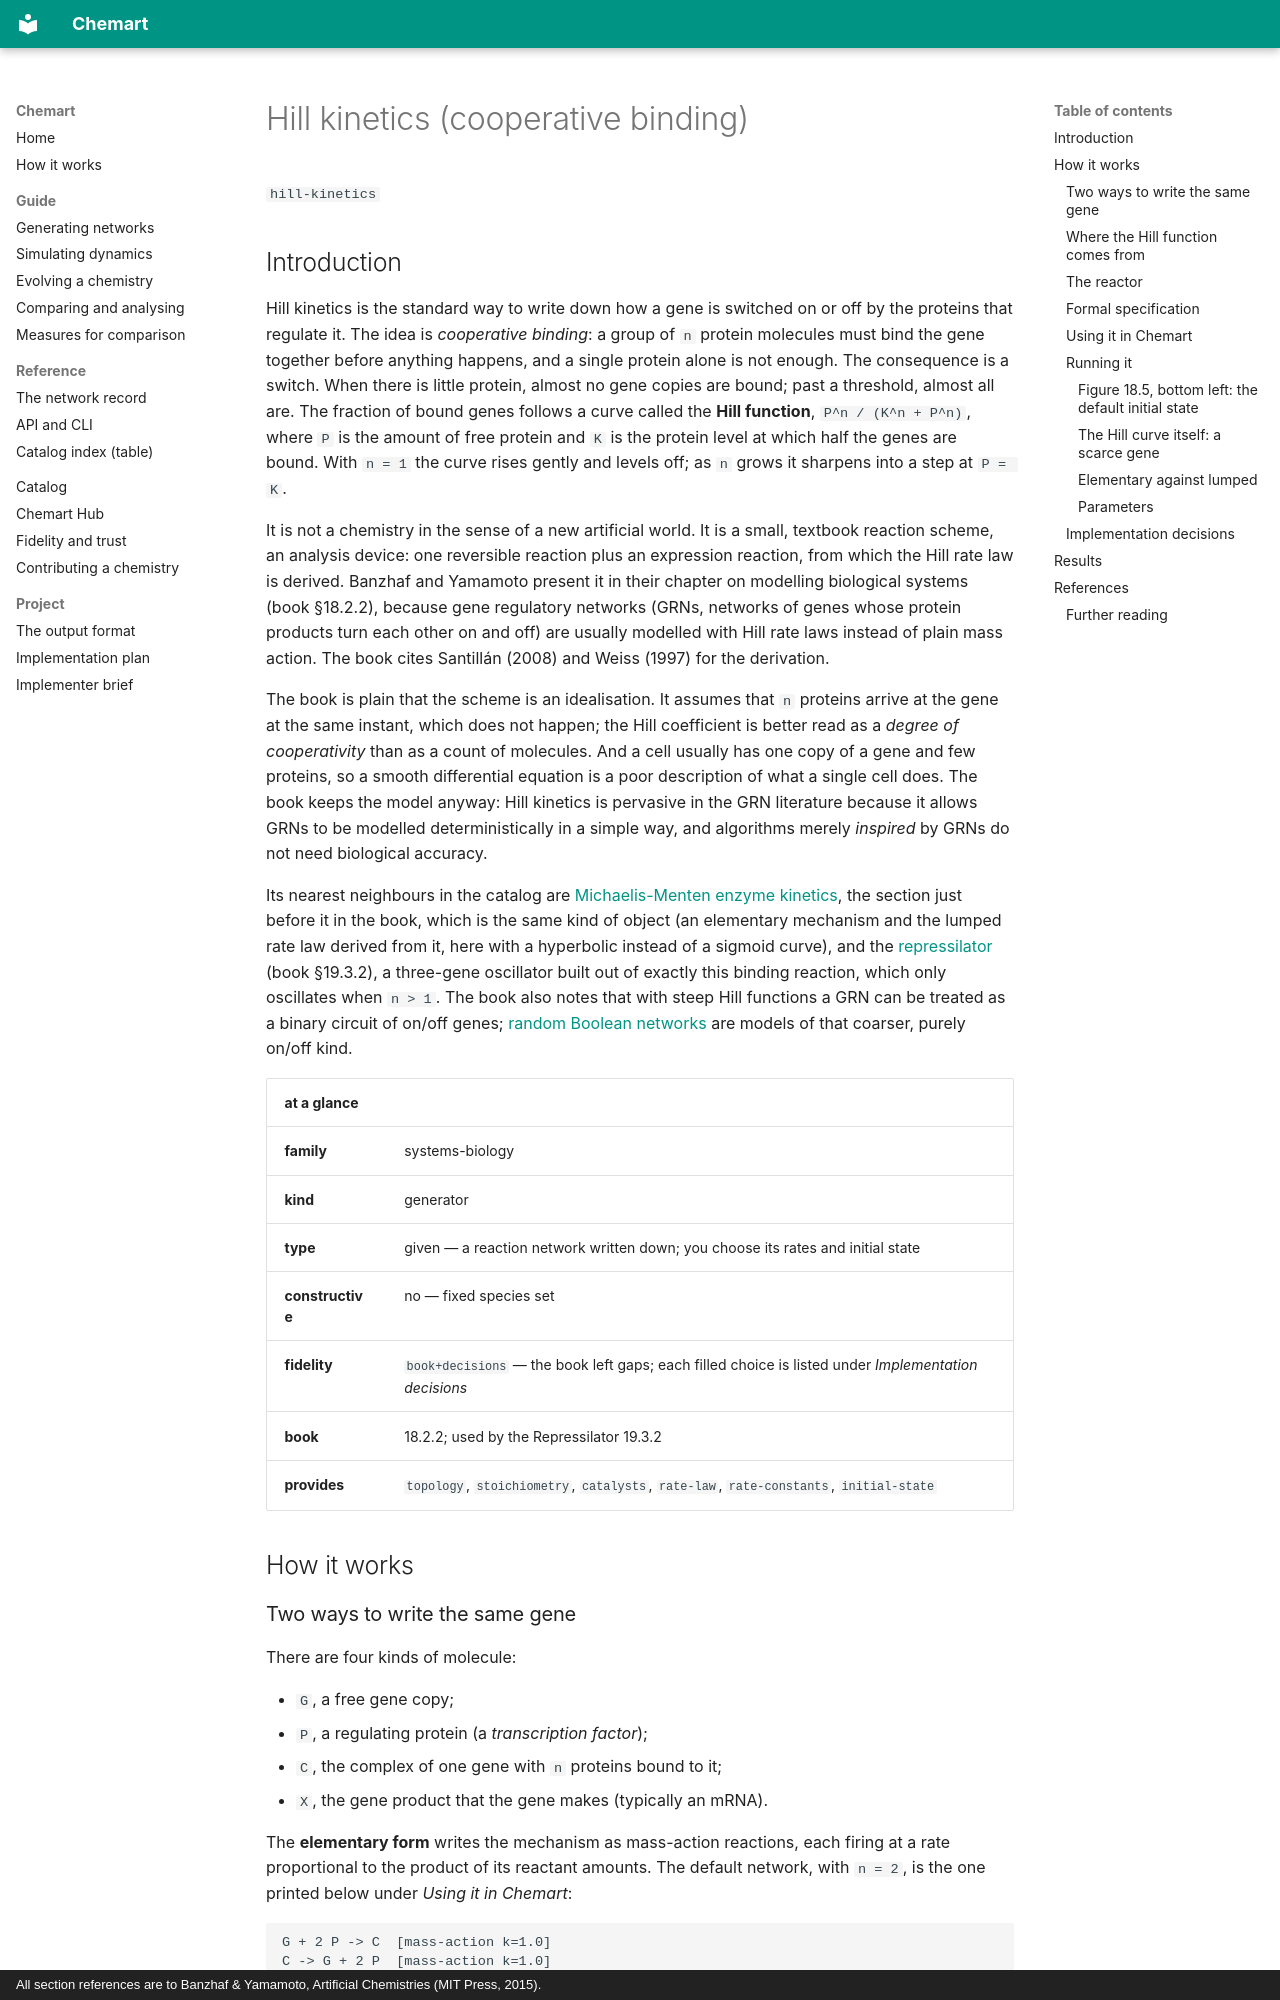

repository: MarcoTuc/Chemart · page: catalog/hill-kinetics/index.html · generator: mkdocs · copyright: All section references are to Banzhaf & Yamamoto, Artificial Chemistries (MIT Press, 2015).

<!-- Generated by tools/gen_catalog_pages.py from catalog/chemistries/hill-kinetics.yaml and catalog/explainers/hill-kinetics.md. Edit those, not this file. -->

# Hill kinetics (cooperative binding)

`hill-kinetics`

## Introduction

Hill kinetics is the standard way to write down how a gene is switched on or
off by the proteins that regulate it. The idea is *cooperative binding*: a
group of `n` protein molecules must bind the gene together before anything
happens, and a single protein alone is not enough. The consequence is a
switch. When there is little protein, almost no gene copies are bound; past a
threshold, almost all are. The fraction of bound genes follows a curve called
the **Hill function**, `P^n / (K^n + P^n)`, where `P` is the amount of free
protein and `K` is the protein level at which half the genes are bound. With
`n = 1` the curve rises gently and levels off; as `n` grows it sharpens into
a step at `P = K`.

It is not a chemistry in the sense of a new artificial world. It is a small,
textbook reaction scheme, an analysis device: one reversible reaction plus an
expression reaction, from which the Hill rate law is derived. Banzhaf and
Yamamoto present it in their chapter on modelling biological systems (book
§18.2.2), because gene regulatory networks (GRNs, networks of genes whose
protein products turn each other on and off) are usually modelled with Hill
rate laws instead of plain mass action. The book cites Santillán (2008) and
Weiss (1997) for the derivation.

The book is plain that the scheme is an idealisation. It assumes that `n`
proteins arrive at the gene at the same instant, which does not happen; the
Hill coefficient is better read as a *degree of cooperativity* than as a
count of molecules. And a cell usually has one copy of a gene and few
proteins, so a smooth differential equation is a poor description of what a
single cell does. The book keeps the model anyway: Hill kinetics is
pervasive in the GRN literature because it allows GRNs to be modelled
deterministically in a simple way, and algorithms merely *inspired* by GRNs
do not need biological accuracy.

Its nearest neighbours in the catalog are [Michaelis-Menten enzyme
kinetics](michaelis-menten.md), the section just before it in the book, which
is the same kind of object (an elementary mechanism and the lumped rate law
derived from it, here with a hyperbolic instead of a sigmoid curve), and the
[repressilator](repressilator.md) (book §19.3.2), a three-gene oscillator
built out of exactly this binding reaction, which only oscillates when
`n > 1`. The book also notes that with steep Hill functions a GRN can be
treated as a binary circuit of on/off genes; [random Boolean
networks](rbn.md) are models of that coarser, purely on/off kind.

| at a glance | |
|---|---|
| **family** | systems-biology |
| **kind** | generator |
| **type** | given — a reaction network written down; you choose its rates and initial state |
| **constructive** | no — fixed species set |
| **fidelity** | `book+decisions` — the book left gaps; each filled choice is listed under *Implementation decisions* |
| **book** | 18.2.2; used by the Repressilator 19.3.2 |
| **provides** | `topology`, `stoichiometry`, `catalysts`, `rate-law`, `rate-constants`, `initial-state` |

## How it works
